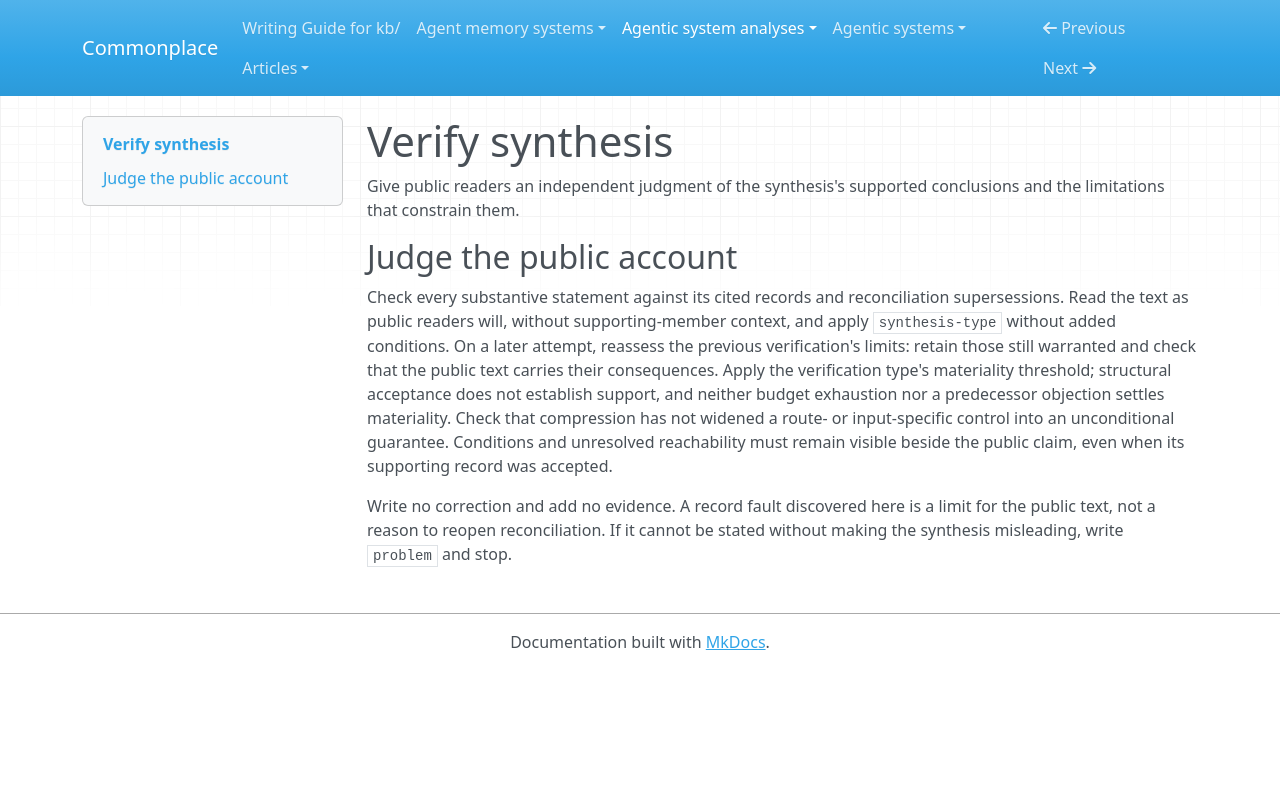

repository: zby/commonplace · page: agentic-system-analyses/instructions/analyse-agentic-system/jobs-engine/verify-synthesis/index.html · generator: mkdocs

---
description: "Use to independently judge the exact handed public synthesis and faithful carriage of settled verification limits"
type: types/instruction.md
---

# Verify synthesis

Give public readers an independent judgment of the synthesis's supported conclusions and the limitations that constrain them.

## Judge the public account

Check every substantive statement against its cited records and
reconciliation supersessions. Read the text as public readers will, without
supporting-member context, and apply `synthesis-type` without added
conditions. On a later attempt, reassess the previous verification's limits:
retain those still warranted and check that the public text carries their
consequences. Apply the verification type's materiality threshold; structural
acceptance does not establish support, and neither budget exhaustion nor a
predecessor objection settles materiality. Check that compression has not widened
a route- or input-specific control into an unconditional guarantee. Conditions
and unresolved reachability must remain visible beside the public claim, even
when its supporting record was accepted.

Write no correction and add no evidence. A record fault discovered here is a
limit for the public text, not a reason to reopen reconciliation. If it cannot
be stated without making the synthesis misleading, write `problem` and stop.
